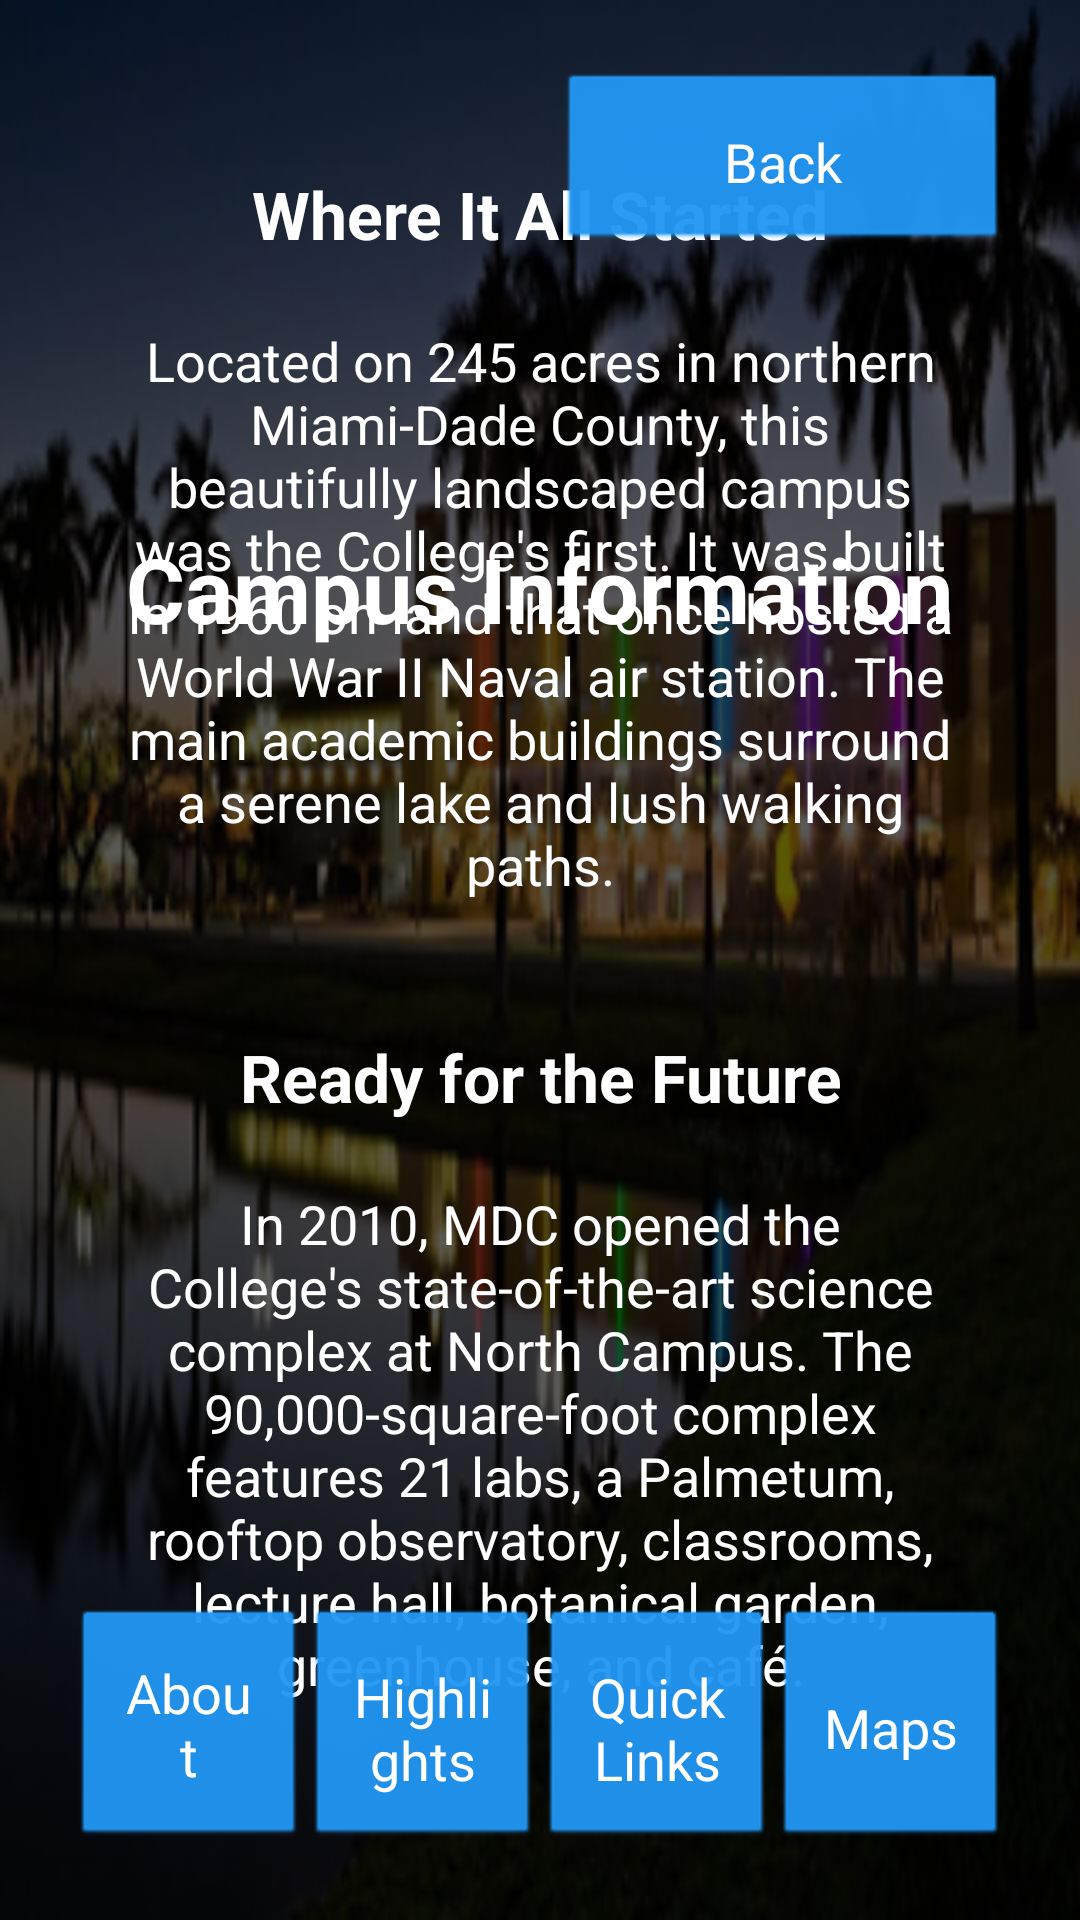

Produce the Android XML layout that renders to this screen, including the resource entries it uses.
<!-- AndroidManifest.xml: application theme android:Theme.Black.NoTitleBar.Fullscreen -->
<!-- res/layout/activity_campus_information.xml -->
<?xml version="1.0" encoding="utf-8"?>
<RelativeLayout xmlns:android="http://schemas.android.com/apk/res/android"
    android:layout_width="match_parent"
    android:layout_height="match_parent"
    android:background="@drawable/img2"
    android:padding="16dp">

    
    <TextView
        android:id="@+id/text_campus_information_title"
        android:layout_width="wrap_content"
        android:layout_height="wrap_content"
        android:layout_alignParentTop="true"
        android:layout_centerHorizontal="true"
        android:layout_marginTop="152dp"
        android:gravity="center"
        android:padding="8dp"
        android:text="Campus Information"
        android:textColor="#FFFFFF"
        android:textSize="30sp"
        android:textStyle="bold" />

    
    <Button
        android:id="@+id/campus_info_back_button"
        android:layout_width="150dp"
        android:layout_height="60dp"
        android:layout_alignParentTop="true"
        android:layout_alignParentEnd="true"
        android:layout_margin="8dp"
        android:backgroundTint="#2196F3"
        android:elevation="4dp"
        android:padding="10dp"
        android:text="Back"
        android:textColor="#FFFFFF"
        android:textSize="18sp" />

    
    <LinearLayout
        android:id="@+id/text_container"
        android:layout_width="match_parent"
        android:layout_height="wrap_content"
        android:layout_centerInParent="true"
        android:orientation="vertical"
        android:gravity="center"
        android:padding="16dp">

        
        <TextView
            android:id="@+id/text_where_it_all_started_title"
            android:layout_width="match_parent"
            android:layout_height="wrap_content"
            android:text="Where It All Started"
            android:textSize="22sp"
            android:textStyle="bold"
            android:textColor="#FFFFFF"
            android:gravity="center"
            android:layout_marginBottom="12dp"
            android:layout_marginTop="10dp" />

        <TextView
            android:id="@+id/text_where_it_all_started_content"
            android:layout_width="match_parent"
            android:layout_height="wrap_content"
            android:text="Located on 245 acres in northern Miami-Dade County, this beautifully landscaped campus was the College's first. It was built in 1960 on land that once hosted a World War II Naval air station. The main academic buildings surround a serene lake and lush walking paths."
            android:textSize="18sp"
            android:textColor="#FFFFFF"
            android:gravity="center"
            android:padding="10dp"
            android:layout_marginBottom="24dp" />

        
        <TextView
            android:id="@+id/text_ready_for_the_future_title"
            android:layout_width="match_parent"
            android:layout_height="wrap_content"
            android:text="Ready for the Future"
            android:textSize="22sp"
            android:textStyle="bold"
            android:textColor="#FFFFFF"
            android:gravity="center"
            android:layout_marginBottom="12dp"
            android:layout_marginTop="10dp" />

        <TextView
            android:id="@+id/text_ready_for_the_future_content"
            android:layout_width="match_parent"
            android:layout_height="wrap_content"
            android:text="In 2010, MDC opened the College's state-of-the-art science complex at North Campus. The 90,000-square-foot complex features 21 labs, a Palmetum, rooftop observatory, classrooms, lecture hall, botanical garden, greenhouse, and café."
            android:textSize="18sp"
            android:textColor="#FFFFFF"
            android:gravity="center"
            android:padding="10dp"
            android:layout_marginBottom="16dp" />
    </LinearLayout>

    
    <LinearLayout
        android:id="@+id/button_container"
        android:layout_width="match_parent"
        android:layout_height="wrap_content"
        android:layout_alignParentBottom="true"
        android:orientation="horizontal"
        android:gravity="center"
        android:padding="8dp">

        <Button
            android:id="@+id/about_campus_button"
            android:layout_width="0dp"
            android:layout_height="80dp"
            android:layout_weight="1"
            android:backgroundTint="#2196F3"
            android:elevation="4dp"
            android:padding="16dp"
            android:text="About Campus"
            android:textColor="#FFFFFF"
            android:textSize="18sp" />

        <Button
            android:id="@+id/campus_highlights_button"
            android:layout_width="0dp"
            android:layout_height="80dp"
            android:layout_weight="1"
            android:backgroundTint="#2196F3"
            android:elevation="4dp"
            android:padding="16dp"
            android:text="Highlights"
            android:textColor="#FFFFFF"
            android:textSize="18sp" />

        <Button
            android:id="@+id/quick_links_button"
            android:layout_width="0dp"
            android:layout_height="80dp"
            android:layout_weight="1"
            android:backgroundTint="#2196F3"
            android:elevation="4dp"
            android:padding="16dp"
            android:text="Quick Links"
            android:textColor="#FFFFFF"
            android:textSize="18sp" />

        <Button
            android:id="@+id/maps_directions_button"
            android:layout_width="0dp"
            android:layout_height="80dp"
            android:layout_weight="1"
            android:backgroundTint="#2196F3"
            android:elevation="4dp"
            android:padding="16dp"
            android:text="Maps"
            android:textColor="#FFFFFF"
            android:textSize="18sp" />
    </LinearLayout>

</RelativeLayout>
<!-- resources referenced by this layout -->
<resources>
  <!-- drawable img2: png bitmap (drawable-v24, 93439 bytes) -->
</resources>
